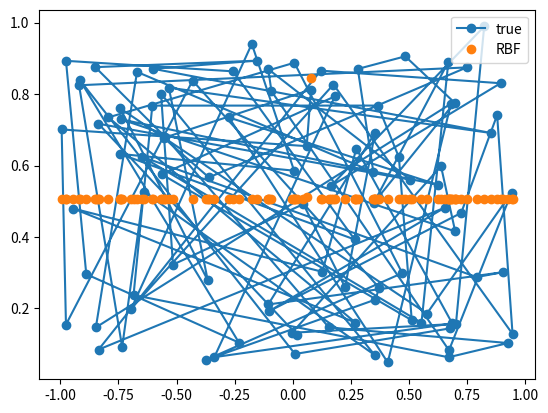

This figure's Python source:
import numpy as np
import matplotlib as plt
import matplotlib.pyplot as mp

# 1) Generate a set of 100 data points by sampling the function LaTeX: h\left(x\right)=0.5+0.4\cos\left(2.5\pi x\right) with added uniform noise in the interval [-0.1, 0.1] and with x values taken randomly
#  from a uniform distribution in the interval [0.0, 1.0].

# 2) Determine Gaussian centers by the K-means algorithm, and set the variance of each cluster according to the variance of the cluster. If a cluster contains only one sample point, use as its variance the mean 
# variance of all the other clusters. 

# 3) 3) Implement the second layer of the RBF to predict the output from the projected input (through the basis functions)

# Option a) Implement the LMS rule for weight update (note a bias term is needed).  Do this in vector notation (using, e.g. numpy).  [Full credit, 3 points off for not using vectors, calculating each one by hand]

# 4) Perform the following:

# Vary the number of bases in the range of 3, 5, 10, and 15.
# Use two values of : 0.01 and 0.02.

# For each of the above 8 cases, stop training after 100 epochs. Plot for each case a graph that shows the data points, the original function where the data points are sampled from, and the function generated by the RBF network.

# Comment on the dependence of the network performance on the number of bases. Also comment on the choice of .

# In addition, repeat the above implementation but use the same variance for all clusters as described in the lectures. Comment on the comparative advantages of the two methods of determining cluster variance.

class RBF:

    def __init__(self, bases, nu, epochs=100, kmeans=1):
        self.bases = bases
        self.nu = nu
        self.epochs = epochs
        self.kmeans =kmeans
        self.variance = []
        self.inputs = np.random.uniform(low=-1, high=1, size=(100, 1))
        noise = np.random.uniform(low=-0.1, high=0.1, size=(100, 1))
        initial_targets = np.random.uniform(low=0, high=1.0, size=(100, 1))
        targets = []
        for i in range(0, 100):
            x_val = 0.5 + 0.4 * np.cos(2.5 * np.pi * initial_targets[i]) + noise[i]
            targets.append(x_val[0])
        self.targets = targets
        

        self.weights = np.random.uniform(low=0, high=1.0, size=2)
        self.biases = np.random.uniform(low=0, high=1.0, size=1)

    def gaussian_rbf(self, x, mean, standard_deviation):
        return np.exp((-(x-mean)**2) / (2 * standard_deviation**2))

    def k_means(self, num_clusters):
            # Generate random clusters from points
            current_clusters = np.random.choice(np.squeeze(self.inputs), size=num_clusters)
            updated_clusters = current_clusters.copy()
            # Initialize standard deviations to 0
            variance = np.zeros(self.bases)

            converged = False

            while not converged:
                empty_or_single_point_clusters = []
                distance_to_clusters = np.squeeze(np.abs(self.inputs[:, np.newaxis] - current_clusters[np.newaxis, :]))

                closest_cluster_to_points = np.argmin(distance_to_clusters, axis=1)

                current_clusters, points_in_cluster = self.update_clusters(closest_cluster_to_points, current_clusters)
                converged = np.linalg.norm(current_clusters - current_clusters) < 0.000001

                updated_clusters = current_clusters.copy()

                distances = np.squeeze(np.abs(self.inputs[:, np.newaxis] - current_clusters[np.newaxis, :]))
                closest_cluster_to_points = np.argmin(distances, axis=1)

                for i in range(self.bases):
                    points_in_cluster = self.inputs[closest_cluster_to_points == i]
                    if len(points_in_cluster) < 2:
                        empty_or_single_point_clusters.append(i)
                    else:
                        variance[i] = np.std(self.inputs[closest_cluster_to_points == i]) **2

                if len(empty_or_single_point_clusters) > 1:
                    mean_variance_pts = []
                    for i in range(self.bases):
                        if i not in empty_or_single_point_clusters:
                            mean_variance_pts.append(self.inputs[closest_cluster_to_points == i])
                    mean_variance_pts = np.concatenate(mean_variance_pts).ravel()
                    variance[empty_or_single_point_clusters] = np.mean(np.std(mean_variance_pts)**2)

            return current_clusters, variance
                

    def update_clusters(self, closest_cluster_to_points, initial_clusters):
        for i in range(0, self.bases):
            points_in_cluster = self.inputs[closest_cluster_to_points == i]
            if len(points_in_cluster) > 0:
                initial_clusters[i] = np.mean(points_in_cluster, axis=0)
        return initial_clusters, points_in_cluster

    def train(self, num_clusters):
        if(self.kmeans):
            self.gaussian_centers, self.variance = self.k_means(num_clusters)
        else:
            for i in range(self.bases):
                self.variance[i] = 2

        
        for epoch in range(self.epochs):
            for i in range(self.inputs.shape[0]):
                for center, std in zip(self.gaussian_centers, self.variance):
                    gaussian = np.array([self.gaussian_rbf(self.inputs[i], c, s) for c, s, in zip(self.gaussian_centers, self.variance)])
                    # print(gaussian)

                forward_pass = gaussian.T.dot(self.weights) +self.biases

                loss = self.loss_function(self.targets[i], forward_pass)
                print("Current Epoch={}".format(
                    epoch))

                backward_prop = -(self.targets[i] - forward_pass).flatten()

                self.updates(forward_pass, backward_prop)


    def loss_function(self, y, f):
        return (y - f).flatten() ** 2

    def updates(self, f, bp):
        self.weights = self.weights - self.nu * f * bp
        self.biases = self.biases - self.nu * bp

    def step_function(self):
        predictions = []
        for i in range(self.inputs.shape[0]):
                gaussian = np.array([self.gaussian_rbf(self.inputs[i], c, s) for c, s, in zip(self.gaussian_centers, self.variance)])
                forward_pass = gaussian.T.dot(self.weights) +self.biases
                predictions.append(forward_pass)
        return predictions




rbf = RBF(nu=0.01, bases=2)
rbf.train(5)
predictions = rbf.step_function()
mp.plot(rbf.inputs, rbf.targets, '-o', label='true')
mp.plot(rbf.inputs, predictions, 'o', label='RBF')
mp.legend()
mp.show()